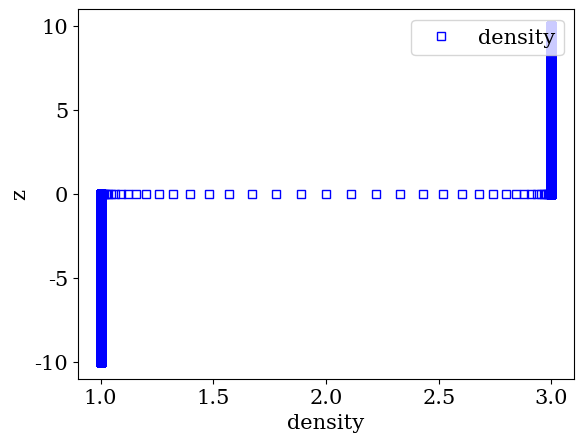
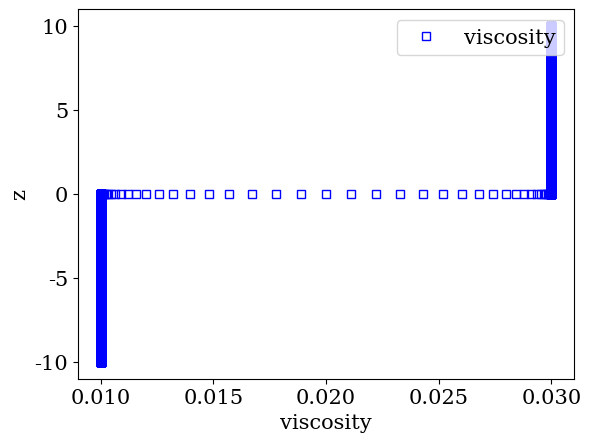
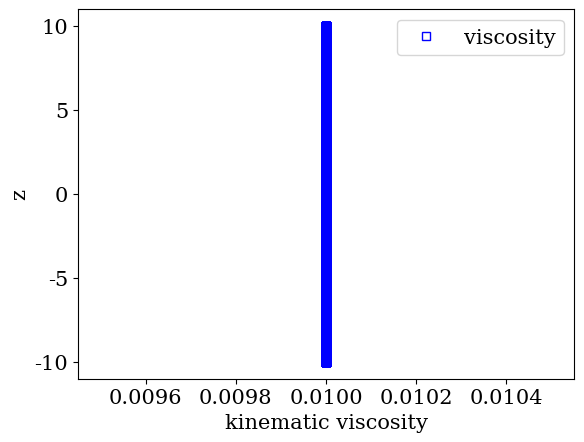
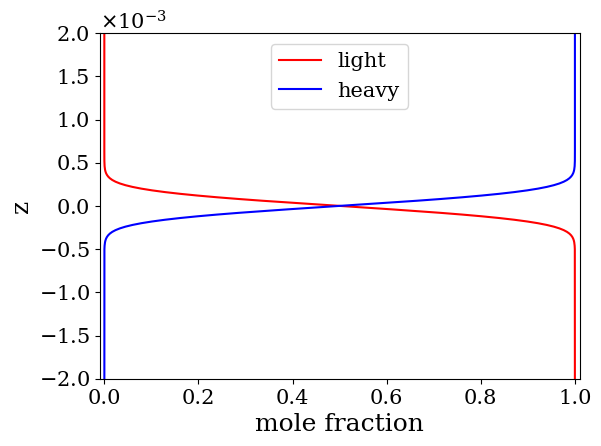

Reproduce these figures in Python, in order.

import matplotlib
import matplotlib.pyplot as plt
from matplotlib import ticker

from scipy.special import erf
import numpy as np


def fmt(x, pos):
    a, b = '{:.1e}'.format(x).split('e')
    b = int(b)
    return r'${} \times 10^{{{}}}$'.format(a, b)

def major_formatter(x, pos):
    return f'{x:.3f}'


# Set automatically font size to 14 and font to "serif"
plt.rcParams['font.size'] = '15'
plt.rc('font', family='serif')


grav  = 9.81
rho1  = 1.0
mu1   = 1.e-2

delta = 0.0002 # see Morgan, Likhachev, Jacobs Fig. 17 legend

z = np.linspace(-10,10,1000001)

mu2  = 3.*mu1 # that way I get Amu = 0.5
rho2 = 3.*rho1 # that way I get Atw = 0.5

rho0 = 0.5*( rho1 + rho2 )
mu0 = 0.5*( mu1 + mu2 )

Atw = (rho2-rho1)/(rho2+rho1)
Amu = (mu2-mu1)/(mu2+mu1)

print("Atw, Amu = ", Atw, Amu)

mu = mu0*( 1. + Amu*erf(z/delta) )

rho = rho0*( 1. + Atw*erf(z/delta) )

nu0 = mu0/rho0

Tscale = (nu0/grav**2.)**(1./3.)
Lscale = (nu0**2./grav)**(1./3.)

nu = np.divide(mu, rho)

print("min(nu), max(nu) = ",np.min(nu), np.max(nu))

print('The time scale is %5.3e, the length scale is %5.3e' % (Tscale, Lscale))

print("delta* = ", delta/Lscale)

ptn = plt.gcf().number

f = plt.figure(ptn)
plt.plot(rho, z, 'bs', markerfacecolor='none', label="density")
plt.xlabel('density')
plt.ylabel('z')
plt.legend(loc="upper right")
f.show()

ptn = ptn+1

f = plt.figure(ptn)
plt.plot(mu, z, 'bs', markerfacecolor='none', label="viscosity")
plt.xlabel('viscosity')
plt.ylabel('z')
plt.legend(loc="upper right")
f.show()

ptn = ptn+1

f = plt.figure(ptn)
plt.plot(nu, z, 'bs', markerfacecolor='none', label="viscosity")
plt.xlabel('kinematic viscosity')
plt.ylabel('z')
plt.legend(loc="upper right")
f.show()

k_nondim = np.array([0.0625, 0.125, 0.25, 0.50, 0.75, 1.0, 1.25, 1.50, 1.75, 2.0], dtype=float)
k_dim = k_nondim/Lscale

print("k_nondim = ", k_nondim)
print("k_dim = ", k_dim)


# Now plot mole fractions
X1 = 0.5 - 0.5*erf(z/delta)
X2 = 0.5 + 0.5*erf(z/delta)

ptn = ptn+1

fig = plt.figure(ptn)
ax = fig.add_subplot(111)
ax.plot(X1, z, 'r', markerfacecolor='none', label="light")
ax.plot(X2, z, 'b', markerfacecolor='none', label="heavy")

#ax.set_title("scientific notation")
#ax.set_yticks([0, 50, 100, 150])
formatter = ticker.ScalarFormatter(useMathText=True)
formatter.set_scientific(True)
formatter.set_powerlimits((-1,1))
ax.yaxis.set_major_formatter(formatter)

ax.set_xlabel(r'mole fraction', fontsize=18)
ax.set_ylabel(r'z', fontsize=18)
plt.gcf().subplots_adjust(left=0.15)
plt.gcf().subplots_adjust(bottom=0.16)

plt.xlim([-0.01, 1.01])
plt.ylim([-0.002, 0.002])

plt.legend(loc="upper center")

fig.show()





input()

































# ptn = ptn+1

# f = plt.figure(ptn)
# plt.plot(X1, z, 'r', markerfacecolor='none', label="light")
# plt.plot(X2, z, 'b', markerfacecolor='none', label="heavy")
# plt.xlabel('mole fraction', fontsize=18)
# plt.ylabel('z', fontsize=18)
# plt.legend(loc="upper center")

# plt.xlim([-0.01, 1.01])
# plt.ylim([-0.002, 0.002])

# plt.gcf().subplots_adjust(left=0.16)
# plt.gcf().subplots_adjust(bottom=0.16)

# f.show()



